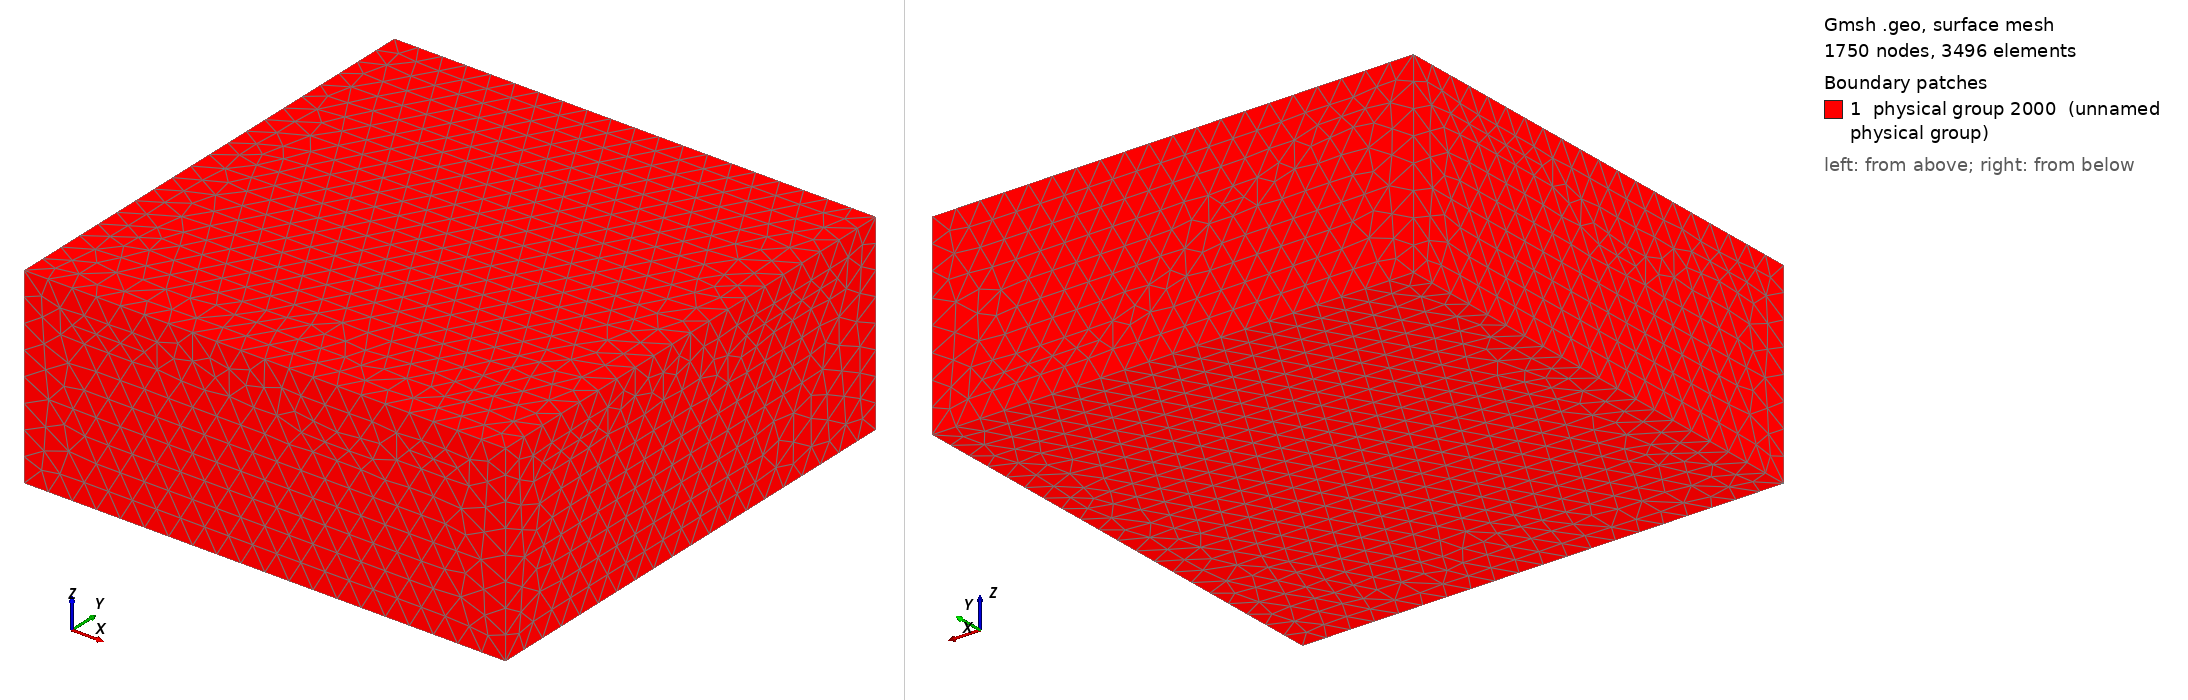

Gmsh geometry script, surface-meshed: 1750 nodes, 3496 surface elements. Boundary patches (legend numbers): 1 physical group 2000 (unnamed physical group). Left view from above one corner, right view from below the opposite corner. Legend entries are the model's physical surfaces. The drawing asked Gmsh for element sizes between 1% and 20% of the model's largest extent; the script's own settings can give other sizes.

=== FS3D-HMPM.geo (drawn) ===
cl = .05;
L = 1.0;
alpha = 0.4;

Point(1) = {0, 0, 0, cl};
Point(2) = {L, 0, 0, cl};
Point(3) = {L, L, 0, cl};
Point(4) = {0, L, 0, cl};
Point(5) = {0, L, alpha*L, cl};
Point(6) = {0, 0, alpha*L, cl};
Point(10) = {L, 0, alpha*L, cl};
Point(14) = {L, L, alpha*L, cl};

Line(1) = {4, 1};
Line(2) = {1, 2};
Line(3) = {2, 3};
Line(4) = {3, 4};
Line(8) = {5, 6};
Line(9) = {6, 10};
Line(10) = {10, 14};
Line(11) = {14, 5};
Line(12) = {6, 1};
Line(13) = {4, 5};
Line(14) = {14, 3};
Line(15) = {10, 2};

Line Loop(6) = {1, 2, 3, 4};
Plane Surface(6) = {6};

Line Loop(7) = {8, 9, 10, 11};
Plane Surface(7) = {7};

Line Loop(17) = {8, 12, -1, 13};
Plane Surface(17) = {17};

Line Loop(19) = {13, -11, 14, 4};
Plane Surface(19) = {19};

Line Loop(21) = {14, -3, -15, 10};
Plane Surface(21) = {21};

Line Loop(23) = {15, -2, -12, 9};
Plane Surface(23) = {23};

Surface Loop(1)={6,7,17,19,21,23};
Volume(1)={1};

Physical Line(10) = {12};					// Poco Injetor
Physical Line(51) = {14};					// Poco Produtor
Physical Surface(2000) = {6,7,17,19,21,23};	// Faces de Contorno
Physical Volume(3000) = {1};				// Define meio poroso
